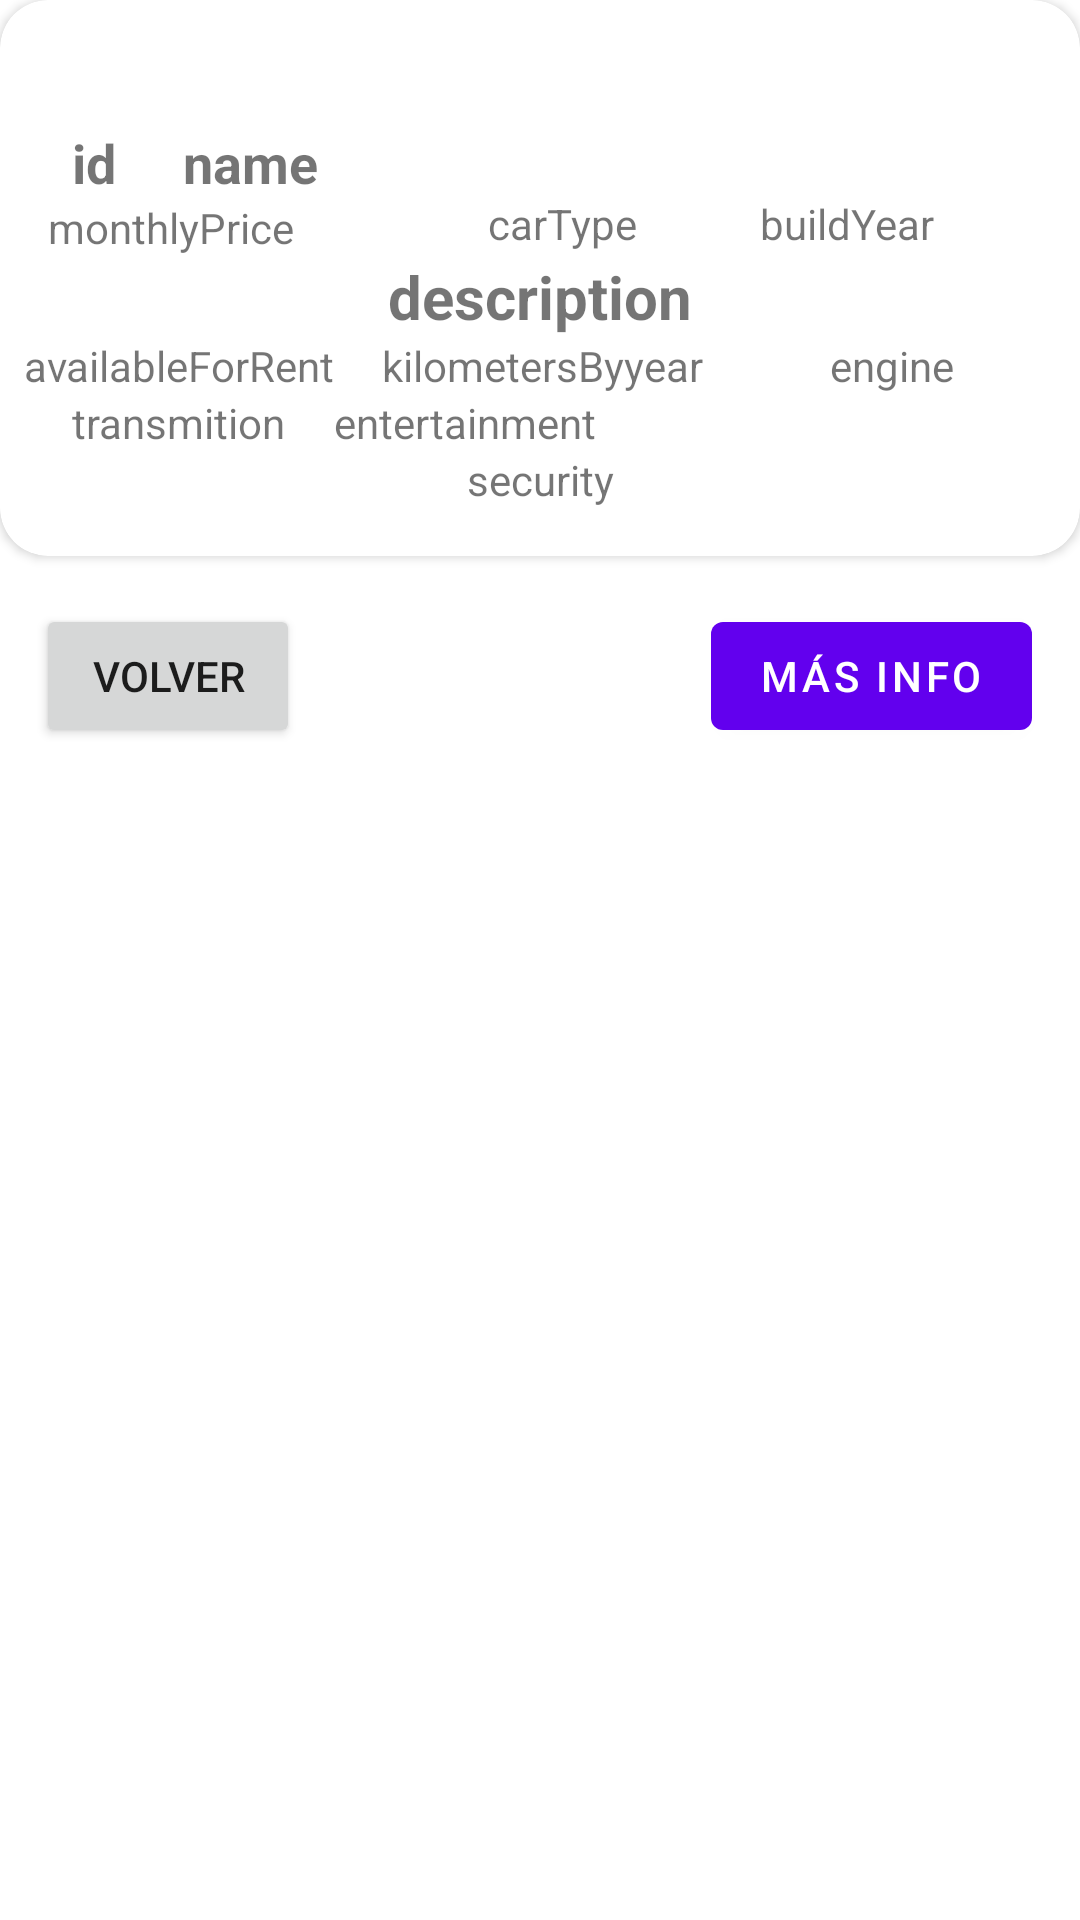

This screen was rendered from an Android layout file. Write that file and the resources it references.
<!-- AndroidManifest.xml: application theme Theme.NoCompresArrienda -->
<!-- res/layout/fragment_detail.xml -->
<?xml version="1.0" encoding="utf-8"?>
<androidx.core.widget.NestedScrollView xmlns:android="http://schemas.android.com/apk/res/android"
    xmlns:app="http://schemas.android.com/apk/res-auto"
    xmlns:tools="http://schemas.android.com/tools"
    android:layout_width="match_parent"
    android:layout_height="match_parent"
    tools:context=".ui.DetailFragment">

<androidx.constraintlayout.widget.ConstraintLayout
    android:layout_width="match_parent"
    android:layout_height="match_parent">

    <androidx.cardview.widget.CardView
        android:id="@+id/cardView"
        android:layout_width="match_parent"
        android:layout_height="match_parent"
        app:cardCornerRadius="@dimen/common_padding_default">


        <androidx.constraintlayout.widget.ConstraintLayout
            android:layout_width="match_parent"
            android:layout_height="match_parent"
            android:paddingStart="@dimen/common_padding_min"
            android:paddingTop="@dimen/common_padding_default"
            android:paddingEnd="@dimen/common_padding_min"
            android:paddingBottom="@dimen/common_padding_default">

            <ImageView
                android:id="@+id/iv_car"
                android:layout_width="wrap_content"
                android:layout_height="wrap_content"
                app:layout_constraintBottom_toBottomOf="parent"
                app:layout_constraintEnd_toEndOf="parent"
                app:layout_constraintStart_toStartOf="parent"
                app:layout_constraintTop_toTopOf="parent"
                app:layout_constraintVertical_bias="0.17000002"
                tools:srcCompat="@tools:sample/avatars" />

            <TextView
                android:id="@+id/tv_id"
                android:layout_width="wrap_content"
                android:layout_height="wrap_content"
                android:layout_marginStart="@dimen/common_padding_default"
                android:text="id"
                android:textSize="18dp"
                android:textStyle="bold"
                app:layout_constraintStart_toStartOf="parent"
                app:layout_constraintTop_toBottomOf="@id/iv_car" />

            <TextView
                android:id="@+id/tv_name"
                android:layout_width="317dp"
                android:layout_height="23dp"
                android:paddingStart="@dimen/common_padding_middle"
                android:text="name"
                android:textSize="18dp"
                android:textStyle="bold"
                app:layout_constraintEnd_toEndOf="parent"
                app:layout_constraintStart_toEndOf="@id/tv_id"
                app:layout_constraintTop_toBottomOf="@id/iv_car" />


            <TextView
                android:id="@+id/tv_monthly_price"
                android:layout_width="wrap_content"
                android:layout_height="wrap_content"
                android:paddingStart="@dimen/common_padding_min"
                android:text="monthlyPrice"
                app:layout_constraintHorizontal_bias="0.0"
                app:layout_constraintStart_toStartOf="parent"
                app:layout_constraintTop_toBottomOf="@id/tv_id" />

            <TextView
                android:id="@+id/tv_car_type"
                android:layout_width="wrap_content"
                android:layout_height="wrap_content"
                android:paddingStart="@dimen/common_padding_middle"
                android:text="carType"
                app:layout_constraintEnd_toStartOf="@id/tv_build_year"
                app:layout_constraintStart_toEndOf="@id/tv_monthly_price"
                app:layout_constraintTop_toBottomOf="@id/tv_name" />

            <TextView
                android:id="@+id/tv_build_year"
                android:layout_width="wrap_content"
                android:layout_height="wrap_content"
                android:layout_gravity="center"
                android:text="buildYear"
                app:layout_constraintEnd_toEndOf="parent"
                app:layout_constraintStart_toEndOf="@id/tv_car_type"
                app:layout_constraintTop_toBottomOf="@id/tv_name" />

            <TextView
                android:id="@+id/tv_description"
                android:layout_width="wrap_content"
                android:layout_height="wrap_content"
                android:text="description"
                android:textSize="20dp"
                android:textStyle="bold"
                app:layout_constraintEnd_toEndOf="parent"
                app:layout_constraintStart_toStartOf="parent"
                app:layout_constraintTop_toBottomOf="@id/tv_monthly_price" />

            <TextView
                android:id="@+id/tv_abailable_for_rent"
                android:layout_width="wrap_content"
                android:layout_height="wrap_content"
                android:text="availableForRent"
                app:layout_constraintStart_toStartOf="parent"
                app:layout_constraintTop_toBottomOf="@id/tv_description" />

            <TextView
                android:id="@+id/tv_kilometers_by_year"
                android:layout_width="wrap_content"
                android:layout_height="wrap_content"
                android:paddingStart="@dimen/common_padding_default"
                android:text="kilometersByyear"
                app:layout_constraintStart_toEndOf="@id/tv_abailable_for_rent"
                app:layout_constraintTop_toBottomOf="@id/tv_description" />


            <TextView
                android:id="@+id/tv_engine"
                android:layout_width="wrap_content"
                android:layout_height="wrap_content"
                android:paddingStart="@dimen/common_padding_min"
                android:text="engine"
                app:layout_constraintEnd_toEndOf="parent"
                app:layout_constraintStart_toEndOf="@id/tv_kilometers_by_year"
                app:layout_constraintTop_toBottomOf="@id/tv_description" />

            <TextView
                android:id="@+id/tv_transmition"
                android:layout_width="wrap_content"
                android:layout_height="wrap_content"
                android:paddingStart="@dimen/common_padding_default"
                android:text="transmition"
                app:layout_constraintStart_toStartOf="parent"
                app:layout_constraintTop_toBottomOf="@id/tv_abailable_for_rent" />

            <TextView
                android:id="@+id/tv_entertainment"
                android:layout_width="wrap_content"
                android:layout_height="wrap_content"
                android:paddingStart="@dimen/common_padding_default"
                android:text="entertainment"
                app:layout_constraintStart_toEndOf="@id/tv_transmition"
                app:layout_constraintTop_toBottomOf="@id/tv_kilometers_by_year" />

            <TextView
                android:id="@+id/tv_security"
                android:layout_width="wrap_content"
                android:layout_height="wrap_content"
                android:text="security"
                app:layout_constraintEnd_toEndOf="parent"
                app:layout_constraintStart_toStartOf="parent"
                app:layout_constraintTop_toBottomOf="@id/tv_transmition"
                android:layout_marginBottom="@dimen/common_padding_default"/>
        </androidx.constraintlayout.widget.ConstraintLayout>

    </androidx.cardview.widget.CardView>

    <com.google.android.material.button.MaterialButton
        android:id="@+id/btn_send_mail"
        android:layout_width="wrap_content"
        android:layout_height="wrap_content"
        app:layout_constraintEnd_toEndOf="parent"
        app:layout_constraintTop_toBottomOf="@+id/cardView"
        android:layout_marginTop="@dimen/common_padding_default"
        android:layout_marginEnd="@dimen/common_padding_default"
        android:text="Más Info"/>

    <Button
        android:id="@+id/btn_back"
        android:layout_width="wrap_content"
        android:layout_height="wrap_content"
        android:text="VOLVER"
        app:layout_constraintEnd_toStartOf="@id/btn_send_mail"
        app:layout_constraintHorizontal_bias="0.08"
        app:layout_constraintStart_toStartOf="parent"
        app:layout_constraintTop_toTopOf="@id/btn_send_mail" />

</androidx.constraintlayout.widget.ConstraintLayout>
</androidx.core.widget.NestedScrollView>
<!-- resources referenced by this layout -->
<resources>
  <dimen name="common_padding_default">16dp</dimen>
  <dimen name="common_padding_middle">24dp</dimen>
  <dimen name="common_padding_min">8dp</dimen>
  <style name="Theme.NoCompresArrienda" parent="Theme.MaterialComponents.DayNight.DarkActionBar">
          
          <item name="colorPrimary">@color/purple_500</item>
          <item name="colorPrimaryVariant">@color/purple_700</item>
          <item name="colorOnPrimary">@color/white</item>
          
          <item name="colorSecondary">@color/teal_200</item>
          <item name="colorSecondaryVariant">@color/teal_700</item>
          <item name="colorOnSecondary">@color/black</item>
          
          <item name="android:statusBarColor" tools:targetApi="l">?attr/colorPrimaryVariant</item>
          
      </style>
  <!-- not gathered from this repository: default colours our renderer supplied (Android Studio template values) -->
  <color name="purple_500">#FF6200EE</color>
  <color name="purple_700">#FF3700B3</color>
  <color name="teal_200">#FF03DAC5</color>
  <color name="teal_700">#FF018786</color>
  <color name="black">#FF000000</color>
  <color name="white">#FFFFFFFF</color>
</resources>
